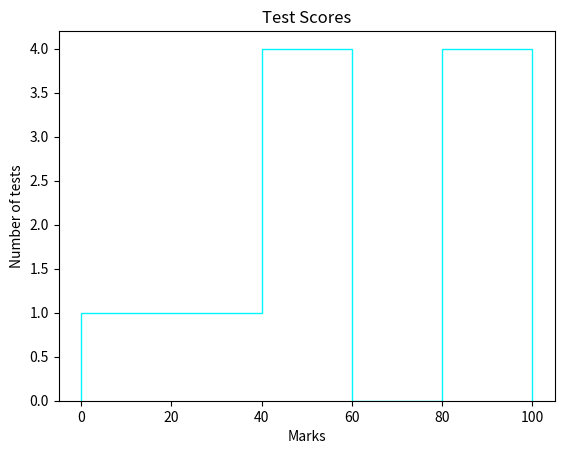

Write the Python code that produced this figure.
""" 
Matplotlib is a Python 2D plotting library which produces publication quality
figures in a variety of hardcopy formats. 
It is for data visualization, it can be used in python scripts
can generate plots, histograms, power spectra, bar charts, pie charts, error charts, etc

Matplotlib is a sponsered project of NumFOCUS 
Matplotlib is hosted on GitHub
"""

##  Histogram in steps
#histogram is a bar graph of raw data that creates a picture of the data distribution

from matplotlib import pyplot as plt

#subject = ["math", "science", "language", "Urdu", "Python"]
subject = [1, 2, 3, 4, 5, 6, 7, 8, 9, 10]
stud1 = [97, 87, 52, 42, 99, 50, 99, 14, 25, 55]     #marks of student 1

bins = [0, 20, 40, 60, 80, 100]  # making groups to see how many scores falls in it
plt.hist(stud1, bins, histtype = "step", rwidth = 1, color = "#02f5ff") #type is imp, now we want histogram in step

plt.xlabel("Marks")      # labeling x axis
plt.ylabel("Number of tests")# labeling y axis
plt.title("Test Scores")  # title

plt.show()
